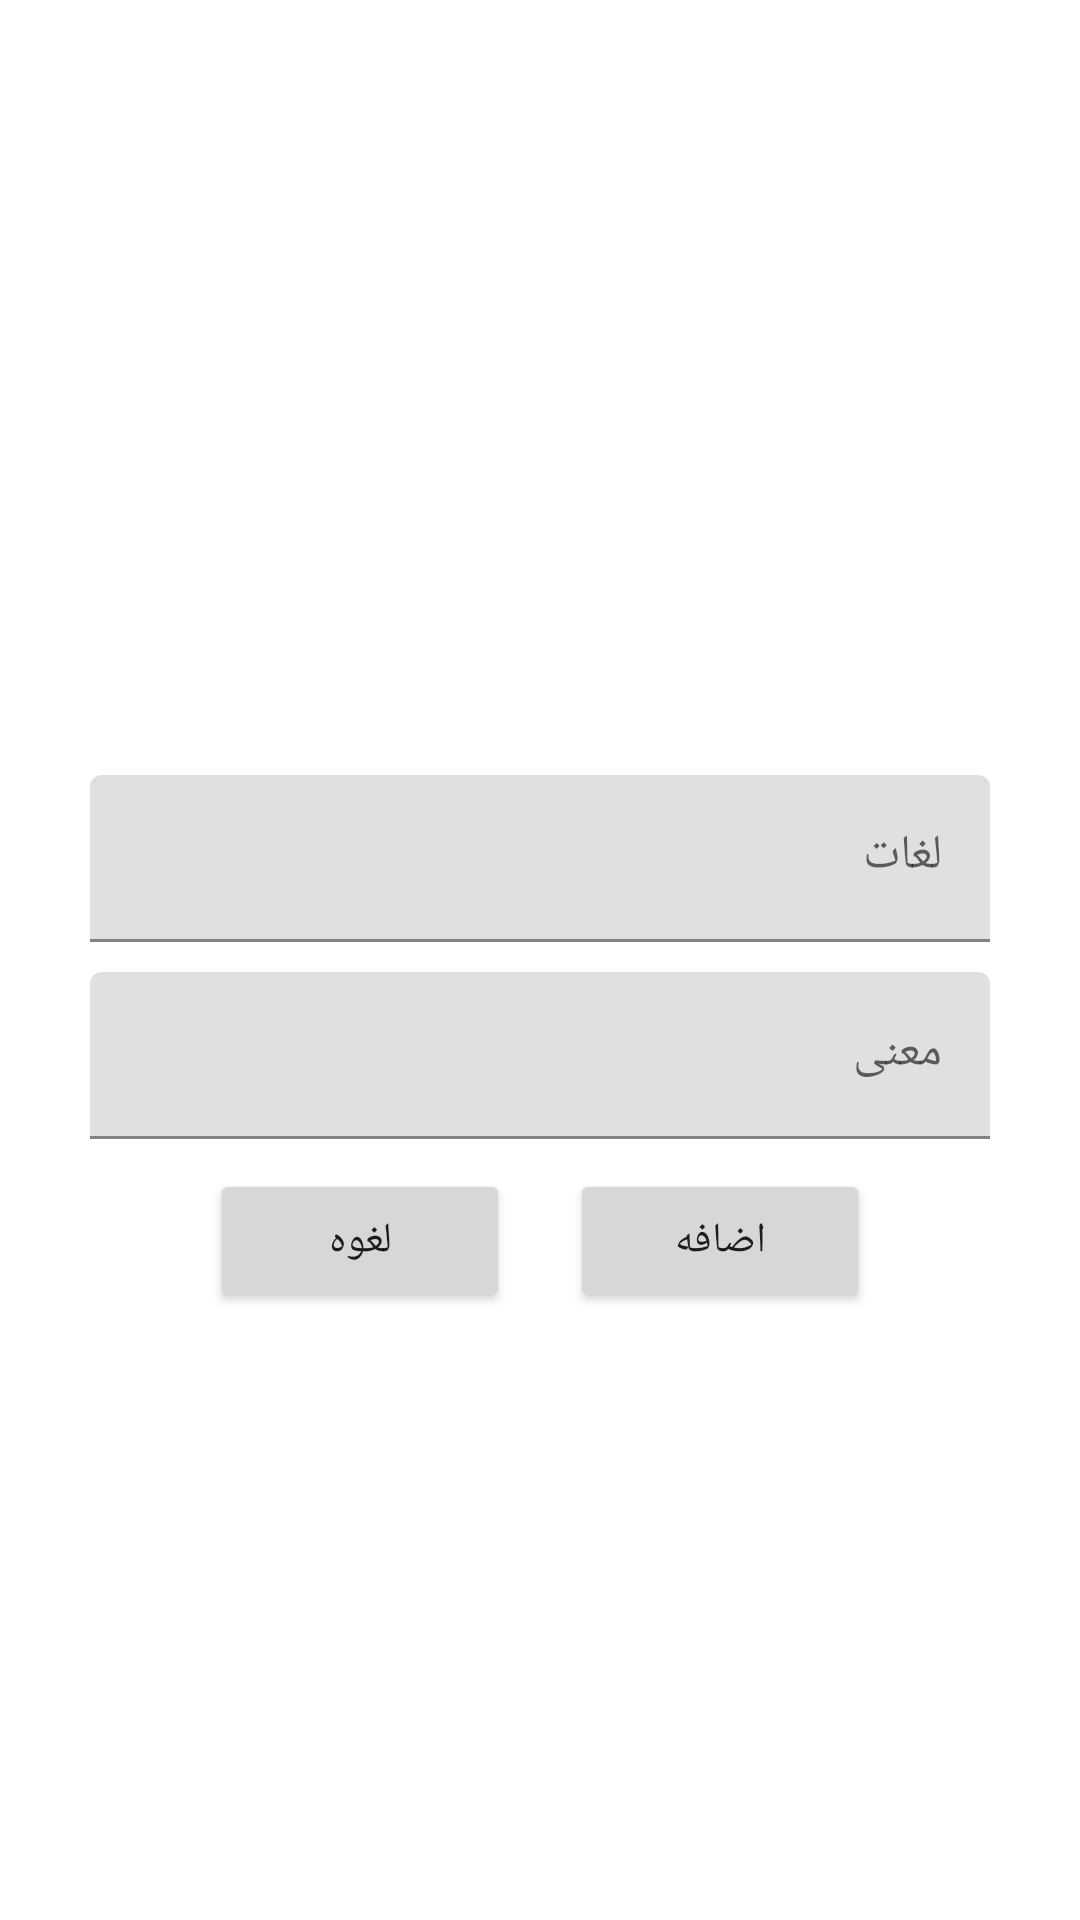

The Android layout XML behind this screen, and the referenced resources:
<!-- AndroidManifest.xml: application theme Theme.Yaad -->
<!-- res/layout/activity_add_word.xml -->
<?xml version="1.0" encoding="utf-8"?>
<RelativeLayout xmlns:android="http://schemas.android.com/apk/res/android"
    xmlns:app="http://schemas.android.com/apk/res-auto"
    xmlns:tools="http://schemas.android.com/tools"
    android:layout_width="match_parent"
    android:layout_height="match_parent"
    tools:context=".AddWord">

    <include layout="@layout/activity_toolbar" />

    <ScrollView
        android:layout_width="match_parent"
        android:layout_below="@+id/activitiesToolbar"
        android:layout_height="match_parent">


        <RelativeLayout
            android:id="@+id/lyt_input_layout"
            android:layout_width="match_parent"
            android:layout_height="match_parent"
            android:layout_gravity="center"
            android:gravity="center">

            <com.google.android.material.textfield.TextInputLayout
                android:id="@+id/txt_input_lyt_addword"
                android:layout_width="match_parent"
                android:layout_height="wrap_content"
                android:gravity="center"
                android:hint="لغات"
                android:layoutDirection="rtl"
                android:textDirection="rtl">

                <com.google.android.material.textfield.TextInputEditText
                    android:id="@+id/edt_add_word"
                    android:layout_width="@dimen/input_layout_width"
                    android:layout_height="wrap_content" />
            </com.google.android.material.textfield.TextInputLayout>

            <com.google.android.material.textfield.TextInputLayout
                android:id="@+id/txt_input_lyt_addMean"
                android:layout_width="match_parent"
                android:layout_height="wrap_content"
                android:layout_below="@+id/txt_input_lyt_addword"
                android:layout_marginTop="10dp"
                android:gravity="center"
                android:hint="معنی"
                android:layoutDirection="rtl"
                android:textDirection="rtl">

                <com.google.android.material.textfield.TextInputEditText
                    android:id="@+id/edt_add_mean"
                    android:layout_width="@dimen/input_layout_width"
                    android:layout_height="wrap_content" />
            </com.google.android.material.textfield.TextInputLayout>

            <RelativeLayout
                android:layout_width="match_parent"
                android:layout_height="wrap_content"
                android:layout_below="@id/txt_input_lyt_addMean"
                android:layout_marginTop="10dp"
                android:gravity="center_horizontal"
                android:orientation="horizontal"
                tools:ignore="NotSibling">

                <androidx.appcompat.widget.AppCompatButton
                    android:id="@+id/btn_add"
                    android:layout_width="@dimen/standard_btn_width"
                    android:layout_height="wrap_content"
                    android:text="اضافه" />

                <androidx.appcompat.widget.AppCompatButton
                    android:id="@+id/btn_cancel"
                    android:layout_width="@dimen/standard_btn_width"
                    android:layout_height="wrap_content"
                    android:layout_marginRight="20dp"
                    android:layout_toStartOf="@+id/btn_add"
                    android:text="لغوه" />
            </RelativeLayout>
        </RelativeLayout>
    </ScrollView>
</RelativeLayout>
<!-- res/layout/activity_toolbar.xml (included above) -->
<?xml version="1.0" encoding="utf-8"?>
<androidx.appcompat.widget.Toolbar xmlns:android="http://schemas.android.com/apk/res/android"
    android:layout_width="match_parent"
    android:layout_height="wrap_content"
    android:layoutDirection="rtl"
    android:id="@+id/activitiesToolbar">

</androidx.appcompat.widget.Toolbar>
<!-- resources referenced by this layout -->
<resources>
  <dimen name="input_layout_width">300dp</dimen>
  <dimen name="standard_btn_width">100dp</dimen>
  <style name="Theme.Yaad" parent="Theme.MaterialComponents.Light.NoActionBar">
          
          <item name="colorPrimary">@color/purple_500</item>
          <item name="colorPrimaryVariant">@color/purple_700</item>
          <item name="colorOnPrimary">@color/white</item>
          
          <item name="colorSecondary">@color/teal_200</item>
          <item name="colorSecondaryVariant">@color/teal_700</item>
          <item name="colorOnSecondary">@color/black</item>
          
          <item name="android:statusBarColor" tools:targetApi="l">?attr/colorPrimaryVariant</item>
          
      </style>
  <!-- not gathered from this repository: default colours our renderer supplied (Android Studio template values) -->
  <color name="purple_500">#FF6200EE</color>
  <color name="purple_700">#FF3700B3</color>
  <color name="teal_200">#FF03DAC5</color>
  <color name="teal_700">#FF018786</color>
  <color name="black">#FF000000</color>
  <color name="white">#FFFFFFFF</color>
</resources>
